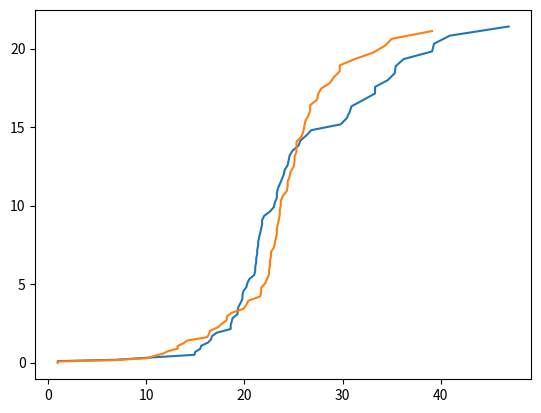

Python code for this plot:
import numpy as np
from scipy import stats
import matplotlib.pyplot as plt

delikates = [23.4, 30.9, 18.8, 23.0, 21.4, 1, 24.6, 23.8, 24.1, 18.7, 16.3, 20.3, 14.9, 35.4,
             21.6, 21.2, 21.0, 15.0, 15.6, 24.0, 34.6, 40.9, 30.7, 24.5, 16.6, 1, 21.7, 1, 23.6, 1, 25.7,
             19.3, 46.9, 23.3, 21.8, 33.3, 24.9, 24.4, 1, 19.8, 17.2, 21.5, 25.5, 23.3, 18.6, 22.0, 29.8,
             33.3, 1, 21.3, 18.6, 26.8, 19.4, 21.1, 21.2, 20.5, 19.8, 26.3, 39.3, 21.4, 22.6, 1, 35.3, 7.0,
             19.3, 21.3, 10.1, 20.2, 1, 36.2, 16.7, 21.1, 39.1, 19.9, 32.1, 23.1, 21.8, 30.4, 19.62, 15.5]

renety = [16.5, 1, 22.6, 25.3, 23.7, 1, 23.3, 23.9, 16.2, 23.0, 21.6, 10.8, 12.2, 23.6, 10.1,
          24.4, 16.4, 11.7, 17.7, 34.3, 24.3, 18.7, 27.5, 25.8, 22.5, 14.2, 21.7, 1, 31.2, 13.8, 29.7,
          23.1, 26.1, 25.1, 23.4, 21.7, 24.4, 13.2, 22.1, 26.7, 22.7, 1, 18.2, 28.7, 29.1, 27.4, 22.3,
          13.2, 22.5, 25.0, 1, 6.6, 23.7, 23.5, 17.3, 24.6, 27.8, 29.7, 25.3, 19.9, 18.2, 26.2, 20.4,
          23.3, 26.7, 26.0, 1, 25.1, 33.1, 35.0, 25.3, 23.6, 23.2, 20.2, 24.7, 22.6, 39.1, 26.5, 22.7]

alpha = 0.05
p_value = stats.shapiro(delikates)[1]

if p_value > alpha:
    print('Powinniśmy zaakceptować hipotezę zerowa')
else:
    print('Odrzucamy hipotezę zerową')

p_value = stats.shapiro(renety)[1]

if p_value > alpha:
    print('Powinniśmy zaakceptować hipotezę zerowa')
else:
    print('Odrzucamy hipotezę zerową')

p_value = stats.ttest_ind(delikates, renety)[1]

#ttestu nie powinno się wykonywać - brak rozkładu normalnego
if p_value > alpha:
    print('Nie ma podstaw do odrzucenia hipotezy zerowej')
else:
    print('Odrzucamy hipotezę zerową')

p_value = stats.ks_2samp(delikates, renety)[1]

if p_value > alpha:
    print('Nie ma podstaw do odrzucenia hipotezy zerowej')
else:
    print('Odrzucamy hipotezę zerową')

print(p_value)
delikates_ecdf = np.cumsum(np.sort(delikates)) / len(delikates)
renety_ecdf = np.cumsum(np.sort(renety)) / len(renety)

plt.plot(np.sort(delikates), delikates_ecdf, label='Delikates')
plt.plot(np.sort(renety), renety_ecdf, label='Renety')
plt.show()